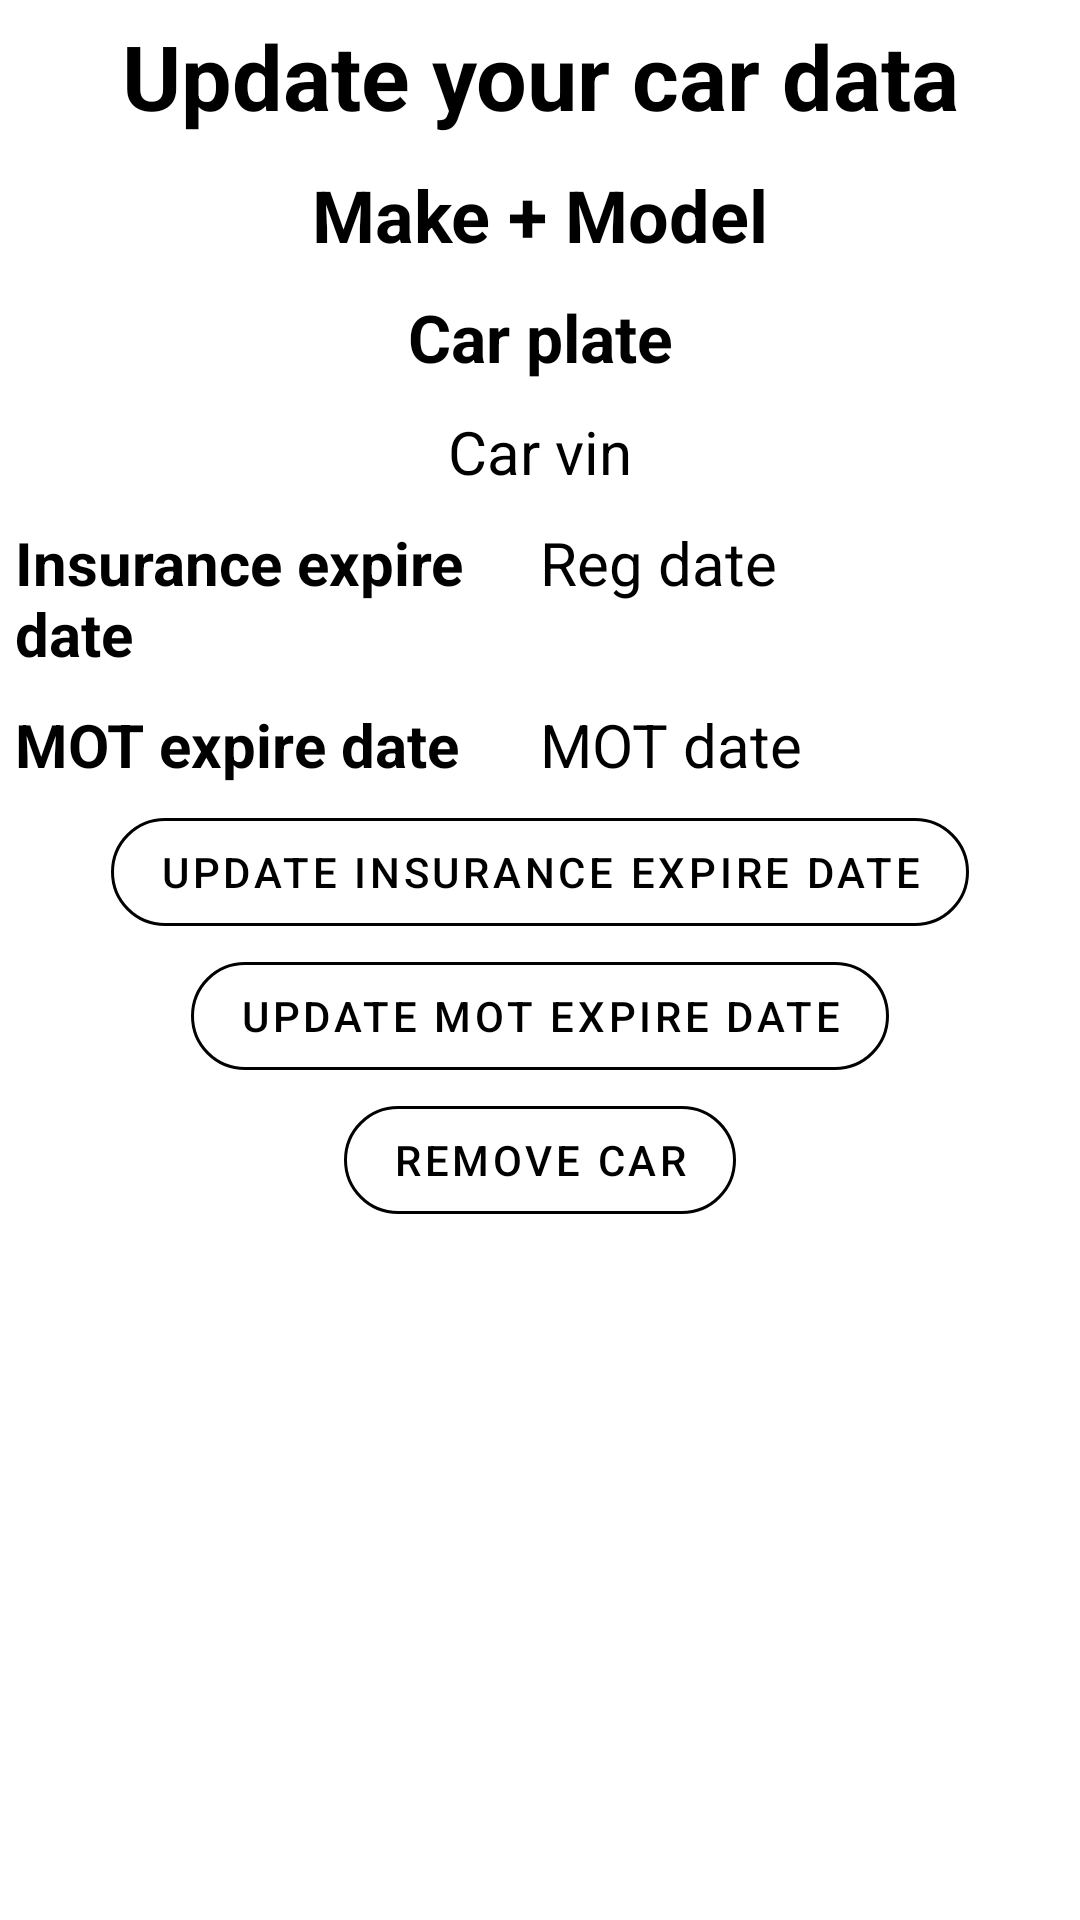

Write the Android layout XML for this screen, with the resource values it uses.
<!-- AndroidManifest.xml: application theme Theme.HouseHelper -->
<!-- res/layout/activity_edit_car.xml -->
<?xml version="1.0" encoding="utf-8"?>
<RelativeLayout xmlns:android="http://schemas.android.com/apk/res/android"
    xmlns:app="http://schemas.android.com/apk/res-auto"
    xmlns:tools="http://schemas.android.com/tools"
    android:layout_width="match_parent"
    android:layout_height="match_parent"
    tools:context=".EditCar">

    <TextView
        android:layout_width="match_parent"
        android:layout_height="wrap_content"
        android:id="@+id/shopping_list_welcome"
        android:text="@string/update_car"
        android:textColor="@color/black"
        android:textSize="30dp"
        android:textStyle="bold"
        android:layout_margin="5dp"
        android:gravity="center"/>

    <TextView
        android:layout_width="match_parent"
        android:layout_height="wrap_content"
        android:layout_below="@id/shopping_list_welcome"
        android:id="@+id/car_make_model"
        android:text="Make + Model"
        android:textColor="@color/black"
        android:textSize="24dp"
        android:textStyle="bold"
        android:layout_margin="5dp"
        android:gravity="center"/>

    <TextView
        android:layout_width="match_parent"
        android:layout_height="wrap_content"
        android:layout_below="@id/car_make_model"
        android:id="@+id/car_plate"
        android:text="Car plate"
        android:textColor="@color/black"
        android:textSize="22dp"
        android:textStyle="bold"
        android:layout_margin="5dp"
        android:gravity="center"/>

    <TextView
        android:layout_width="match_parent"
        android:layout_height="wrap_content"
        android:layout_below="@id/car_plate"
        android:id="@+id/car_vin"
        android:text="Car vin"
        android:textColor="@color/black"
        android:textSize="20dp"
        android:textStyle="normal"
        android:layout_margin="5dp"
        android:gravity="center"/>

    <LinearLayout
        android:layout_width="match_parent"
        android:layout_height="wrap_content"
        android:orientation="horizontal"
        android:layout_below="@id/car_vin"
        android:layout_margin="5dp"
        android:id="@+id/insurance_container">

        <TextView
            android:id="@+id/car_insurance_desc"
            android:layout_width="0dp"
            android:layout_height="wrap_content"
            android:layout_weight="0.5"
            android:text="Insurance expire date"
            android:textColor="@color/black"
            android:textSize="20sp"
            android:textStyle="bold" />

        <TextView
            android:id="@+id/car_insurance_date"
            android:layout_width="0dp"
            android:layout_height="wrap_content"
            android:layout_weight="0.5"
            android:text="Reg date"
            android:textColor="@color/black"
            android:textSize="20sp"
            android:gravity="left"/>
    </LinearLayout>

    <LinearLayout
        android:layout_width="match_parent"
        android:layout_height="wrap_content"
        android:orientation="horizontal"
        android:layout_below="@id/insurance_container"
        android:layout_margin="5dp"

        android:id="@+id/mot_container">

        <TextView
            android:id="@+id/car_mot_desc"
            android:layout_width="0dp"
            android:layout_height="wrap_content"
            android:layout_weight="0.5"
            android:text="MOT expire date"
            android:textColor="@color/black"
            android:textSize="20sp"
            android:textStyle="bold" />

        <TextView
            android:id="@+id/car_mot_date"
            android:layout_width="0dp"
            android:layout_height="wrap_content"
            android:layout_weight="0.5"
            android:text="MOT date"
            android:textColor="@color/black"
            android:textSize="20sp"
            android:gravity="left"/>
    </LinearLayout>

    <com.google.android.material.button.MaterialButton
        android:id="@+id/update_insurance_btn"
        android:layout_width="wrap_content"
        android:layout_height="wrap_content"
        android:layout_gravity="bottom|center_horizontal"
        android:layout_below="@id/mot_container"
        android:layout_centerHorizontal="true"
        android:text="@string/update_insurance"
        app:cornerRadius="100dp"
        android:backgroundTint="#30ffffff"
        app:strokeColor="@color/black"
        android:textColor="@color/black"
        style="@style/Widget.MaterialComponents.Button.OutlinedButton"/>

    <com.google.android.material.button.MaterialButton
        android:id="@+id/update_mot_btn"
        android:layout_width="wrap_content"
        android:layout_height="wrap_content"
        android:layout_gravity="bottom|center_horizontal"
        android:layout_below="@id/update_insurance_btn"
        android:layout_centerHorizontal="true"
        android:text="@string/update_mot"
        app:cornerRadius="100dp"
        android:backgroundTint="#30ffffff"
        app:strokeColor="@color/black"
        android:textColor="@color/black"
        style="@style/Widget.MaterialComponents.Button.OutlinedButton"/>

    <com.google.android.material.button.MaterialButton
        android:id="@+id/car_remove_btn"
        android:layout_width="wrap_content"
        android:layout_height="wrap_content"
        android:layout_gravity="bottom|center_horizontal"
        android:layout_below="@id/update_mot_btn"
        android:layout_centerHorizontal="true"
        android:text="@string/car_remove_btn"
        app:cornerRadius="100dp"
        android:backgroundTint="#30ffffff"
        app:strokeColor="@color/black"
        android:textColor="@color/black"
        style="@style/Widget.MaterialComponents.Button.OutlinedButton"/>

</RelativeLayout>
<!-- resources referenced by this layout -->
<resources>
  <color name="black">#FF000000</color>
  <string name="car_remove_btn">Remove car</string>
  <string name="update_car">Update your car data</string>
  <string name="update_insurance">Update insurance expire date</string>
  <string name="update_mot">Update MOT expire date</string>
  <style name="Theme.HouseHelper" parent="Theme.MaterialComponents.DayNight.NoActionBar">
          
          <item name="colorPrimary">@color/purple_500</item>
          <item name="colorPrimaryVariant">@color/purple_700</item>
          <item name="colorOnPrimary">@color/white</item>
          
          <item name="colorSecondary">@color/teal_200</item>
          <item name="colorSecondaryVariant">@color/teal_700</item>
          <item name="colorOnSecondary">@color/black</item>
          
          <item name="android:statusBarColor" tools:targetApi="l">?attr/colorPrimaryVariant</item>
          
      </style>
  <color name="purple_500">#FF6200EE</color>
  <color name="purple_700">#FF3700B3</color>
  <color name="white">#FFFFFFFF</color>
  <color name="teal_200">#FF03DAC5</color>
  <color name="teal_700">#FF018786</color>
</resources>
